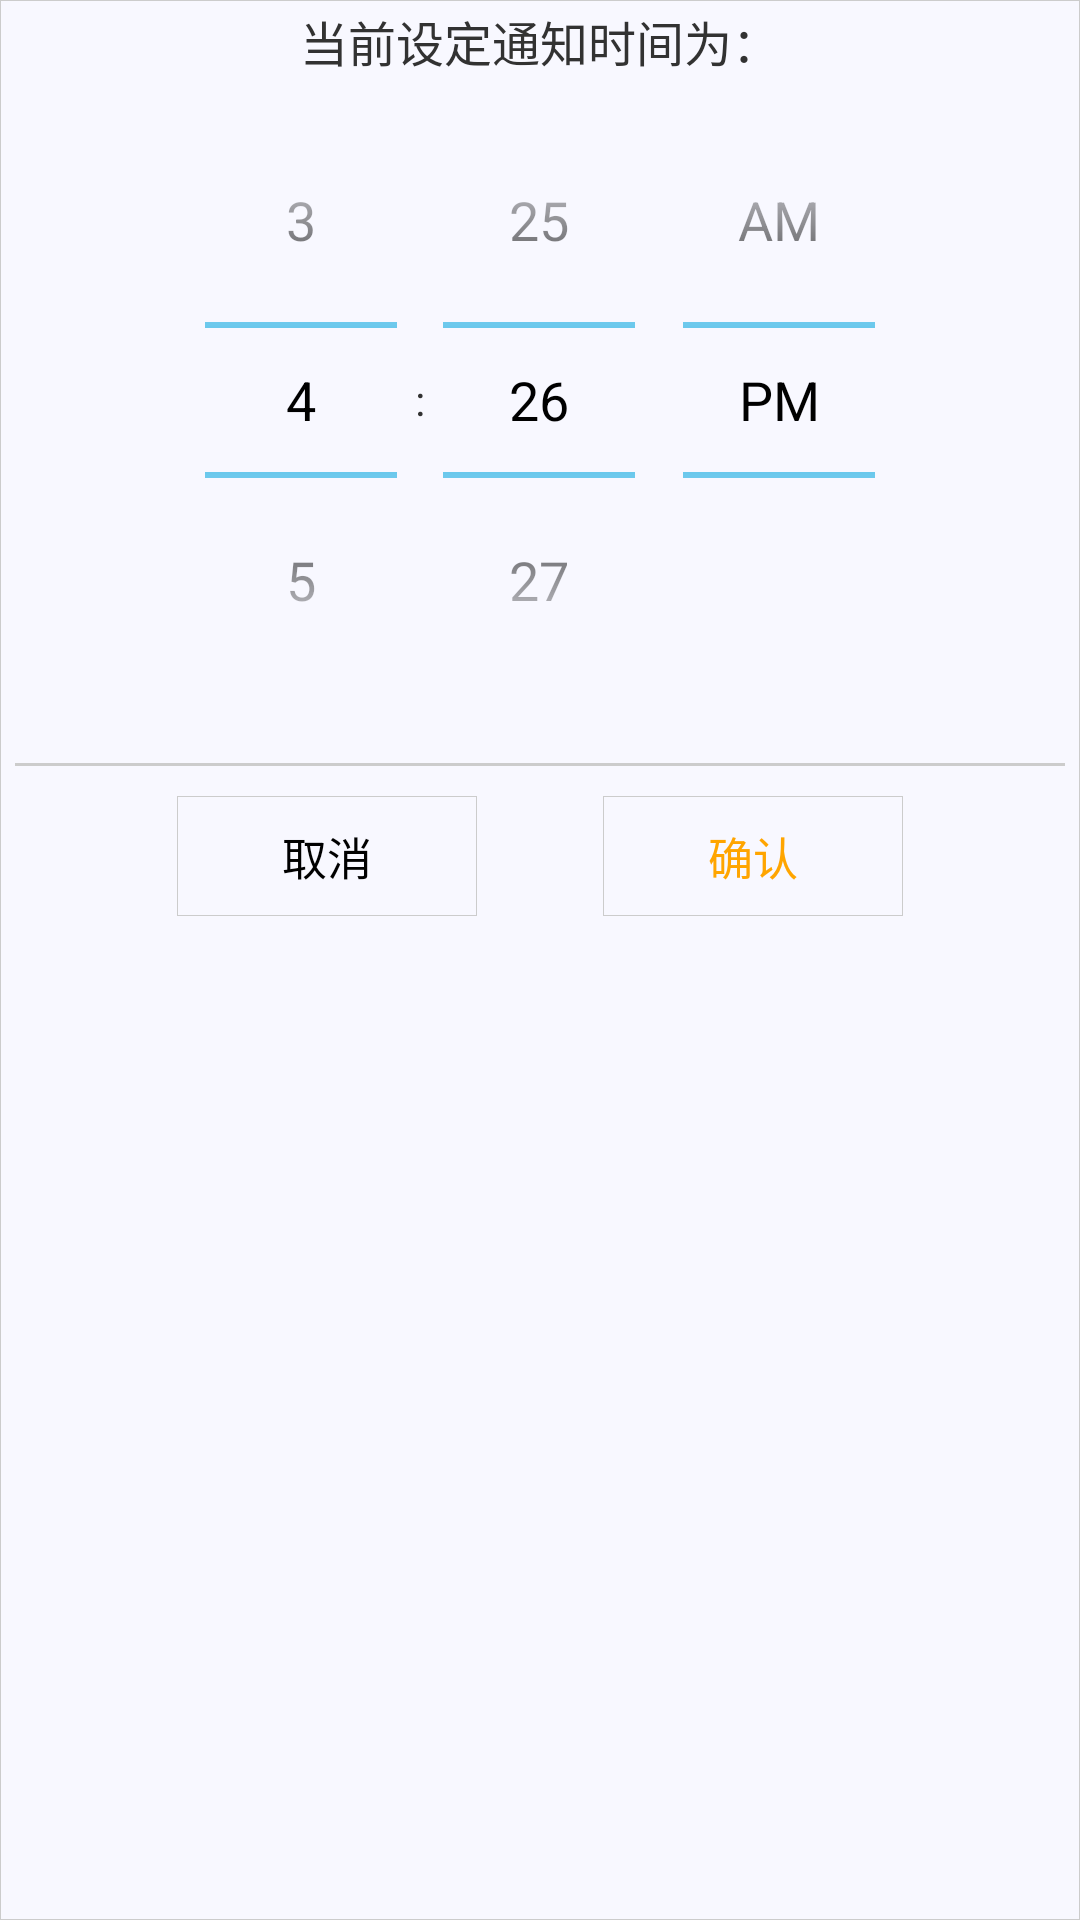

Android layout source for this screen:
<!-- AndroidManifest.xml: application theme android:Theme.Holo.Light.NoActionBar -->
<!-- res/layout/setting_set_timedialog.xml -->
<?xml version="1.0" encoding="utf-8"?>
<RelativeLayout xmlns:android="http://schemas.android.com/apk/res/android"
    android:layout_width="match_parent"
    android:layout_height="wrap_content"
    android:background="@drawable/dialog_btn" >

    <View
        android:id="@+id/set_view"
        android:layout_width="match_parent"
        android:layout_height="1dp"
        android:layout_below="@+id/set_content_layout"
        android:layout_centerHorizontal="true"
        android:layout_marginLeft="5dp"
        android:layout_marginRight="5dp"
        android:layout_marginTop="15dp"
        android:background="@color/border" />

    <RelativeLayout
        android:id="@+id/set_dialog_btnlayout"
        android:layout_width="match_parent"
        android:layout_height="wrap_content"
        android:layout_below="@id/set_view"
        android:padding="10dp" >

        <View
            android:id="@+id/btn_view"
            android:layout_width="2dp"
            android:layout_height="40dp"
            android:layout_centerInParent="true" />

        <Button
            android:id="@+id/set_dialog_cancel"
            android:layout_width="100dp"
            android:layout_height="40dp"
            android:layout_centerVertical="true"
            android:layout_marginRight="20dp"
            android:layout_toLeftOf="@id/btn_view"
            android:background="@drawable/dialog_btn"
            android:text="取消"
            android:textSize="15sp" />

        <Button
            android:id="@+id/set_dialog_pick"
            android:layout_width="100dp"
            android:layout_height="40dp"
            android:layout_centerVertical="true"
            android:layout_marginLeft="20dp"
            android:layout_toRightOf="@id/btn_view"
            android:background="@drawable/dialog_btn"
            android:text="确认"
            android:textColor="@color/orange"
            android:textSize="15sp" />
    </RelativeLayout>

    <RelativeLayout
        android:id="@+id/set_content_layout"
        android:layout_width="match_parent"
        android:layout_height="wrap_content"
        android:layout_alignParentLeft="true"
        android:layout_alignParentTop="true" >

        <TextView
            android:id="@+id/set_dialog_settime"
            android:layout_width="wrap_content"
            android:layout_height="wrap_content"
            android:layout_alignParentTop="true"
            android:layout_centerHorizontal="true"
            android:padding="2dp"
            android:textSize="16sp"
            android:text="当前设定通知时间为：" />

        <TimePicker
            android:id="@+id/set_dialog_timePicker"
            android:layout_width="wrap_content"
            android:layout_height="wrap_content"
            android:layout_below="@id/set_dialog_settime"
            android:layout_centerHorizontal="true" />
    </RelativeLayout>

</RelativeLayout>
<!-- resources referenced by this layout -->
<resources>
  <color name="border">#ccc</color>
  <color name="orange">#FFA500</color>
  <!-- drawable dialog_btn (drawable) -->
  <?xml version="1.0" encoding="utf-8"?>
  <selector xmlns:android="http://schemas.android.com/apk/res/android">
  
      <item android:state_pressed="true"><shape>
              <solid android:color="@color/whitesmoke" />
  
              <stroke android:width="1px" android:color="@color/border" />
          </shape></item>
      <item><shape>
              <solid />
              <solid android:color="@color/ghostwhite" />
  
              <stroke android:width="1px" android:color="@color/border" />
          </shape></item>
  
  </selector>
  <color name="whitesmoke">#F5F5F5</color>
  <color name="ghostwhite">#F8F8FF</color>
</resources>
